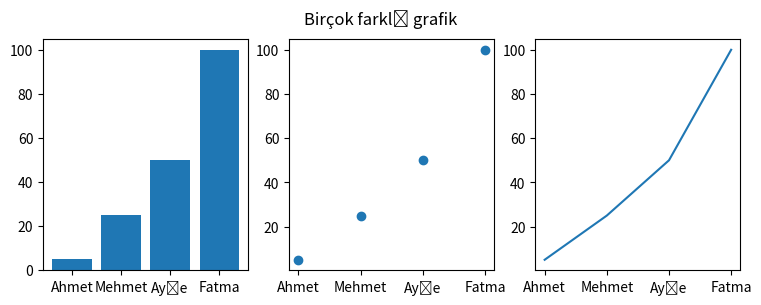

This chart was generated by the following Python code:
import matplotlib.pyplot as plt
isimler = ["Ahmet", "Mehmet", "Ayşe", "Fatma"]
degerler = [5,25,50,100]
plt.figure(figsize=(9,3))

plt.subplot(131)
plt.bar(isimler,degerler)

plt.subplot(132)
plt.scatter(isimler,degerler)

plt.subplot(133)
plt.plot(isimler,degerler)

plt.suptitle("Birçok farklı grafik")
plt.show()